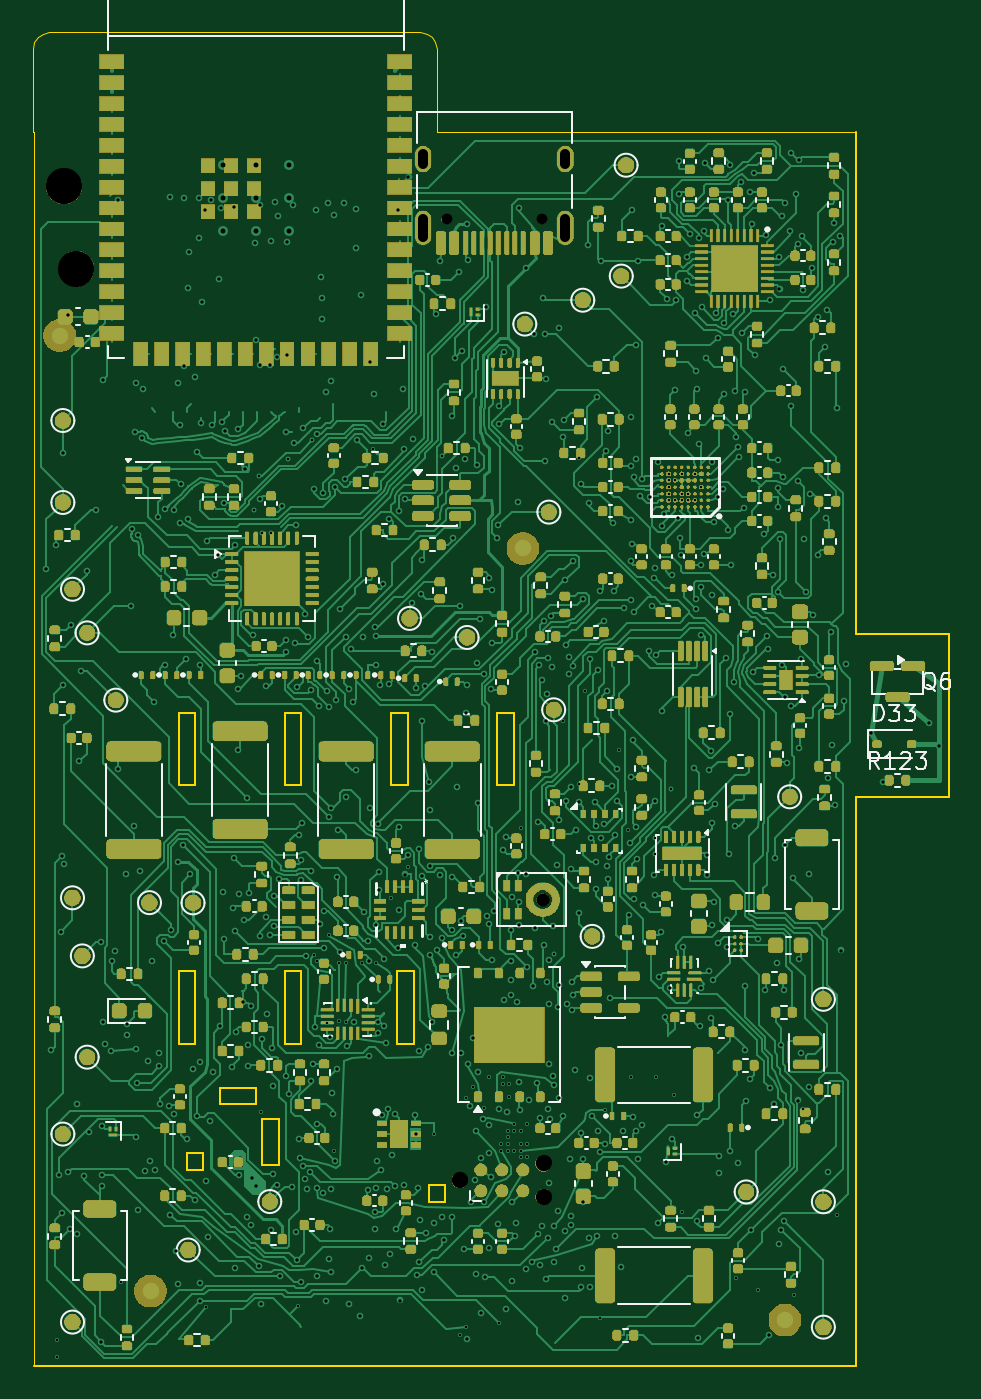
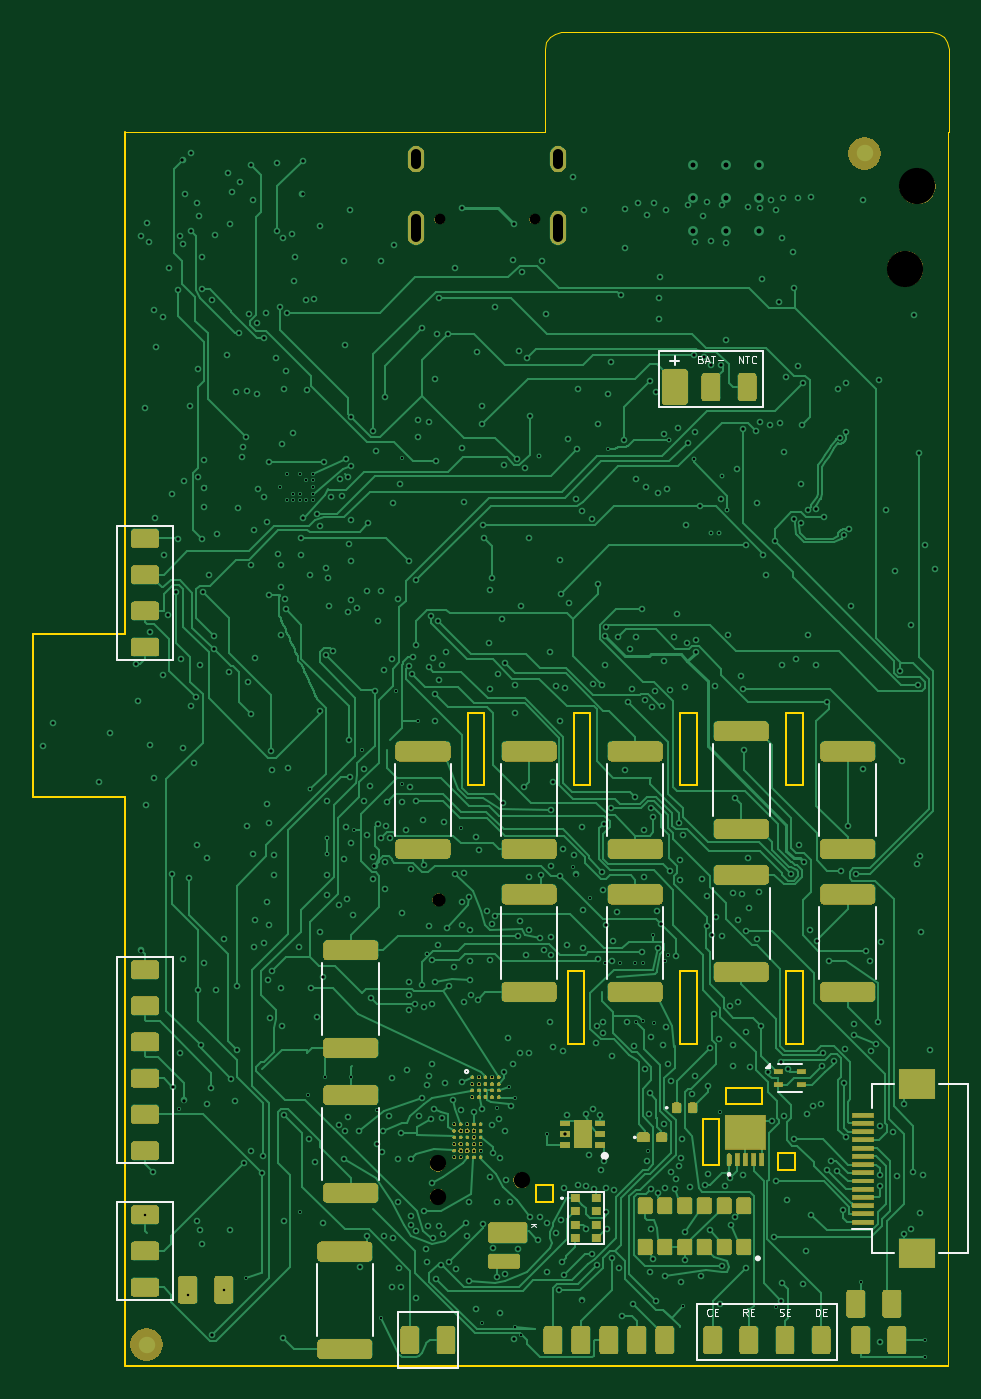
Circuit board: 10 layer files. Board 55.6 x 81.0 mm.
- paste: vitalq_v2-B_Paste.gbp (7277 bytes)
- bottom_silk: vitalq_v2-Board Layer Stack Bottom Overlay.gbo (114582 bytes)
- bottom_mask: vitalq_v2-Board Layer Stack Bottom Solder.gbs (103892 bytes)
- bottom_copper: vitalq_v2-Bottom Layer.gbl (115556 bytes)
- outline: vitalq_v2-Edge_Cuts.gm1 (3577 bytes)
- paste: vitalq_v2-F_Paste.gtp (35473 bytes)
- top_copper: vitalq_v2-Top Layer.gtl (318458 bytes)
- top_silk: vitalq_v2-Top Overlay.gto (435959 bytes)
- top_mask: vitalq_v2-Top Solder.gts (387985 bytes)
- drill: vitalq_v2.drl (13904 bytes)

=== paste: vitalq_v2-B_Paste.gbp (7277 bytes, source omitted) ===
=== bottom_silk: vitalq_v2-Board Layer Stack Bottom Overlay.gbo (114582 bytes, source omitted) ===
=== bottom_mask: vitalq_v2-Board Layer Stack Bottom Solder.gbs (103892 bytes, source omitted) ===
=== bottom_copper: vitalq_v2-Bottom Layer.gbl (115556 bytes, source omitted) ===
=== outline: vitalq_v2-Edge_Cuts.gm1 ===
%TF.GenerationSoftware,KiCad,Pcbnew,10.0.4*%
%TF.CreationDate,2026-10-19T19:52:03+01:00*%
%TF.ProjectId,vitalq_v2,76697461-6c71-45f7-9632-2e6b69636164,rev?*%
%TF.SameCoordinates,Original*%
%TF.FileFunction,Profile,NP*%
%FSLAX46Y46*%
G04 Gerber Fmt 4.6, Leading zero omitted, Abs format (unit mm)*
G04 Created by KiCad (PCBNEW 10.0.4) date 2026-10-19 19:52:03*
%MOMM*%
%LPD*%
G01*
G04 APERTURE LIST*
%TA.AperFunction,Profile*%
%ADD10C,0.050000*%
%TD*%
%TA.AperFunction,Profile*%
%ADD11C,0.100000*%
%TD*%
G04 APERTURE END LIST*
D10*
X-2049999Y15550000D02*
X-1973879Y15932683D01*
X-2049999Y10500000D02*
X-2049999Y15550000D01*
X-2000000Y10500000D02*
X-2049999Y10500000D01*
X-2000000Y10500000D02*
X-2000000Y-64500000D01*
X-1973879Y15932683D02*
X-1757106Y16257106D01*
X-1757106Y16257106D02*
X-1432683Y16473879D01*
X-1433000Y16474000D02*
X-1050000Y16550000D01*
X-1049999Y16550000D02*
X21500000Y16550000D01*
D11*
X6825000Y-24800000D02*
X7825000Y-24800000D01*
X6825000Y-29200000D02*
X6825000Y-24800000D01*
X6825000Y-40500000D02*
X7825000Y-40500000D01*
X6825000Y-44900000D02*
X6825000Y-40500000D01*
X7300000Y-51550000D02*
X8300000Y-51550000D01*
X7300000Y-52600000D02*
X7300000Y-51550000D01*
X7825000Y-24800000D02*
X7825000Y-29200000D01*
X7825000Y-29200000D02*
X6825000Y-29200000D01*
X7825000Y-40500000D02*
X7825000Y-44900000D01*
X7825000Y-44900000D02*
X6825000Y-44900000D01*
X8300000Y-51550000D02*
X8300000Y-52600000D01*
X8300000Y-52600000D02*
X7300000Y-52600000D01*
X9300000Y-47600000D02*
X11500000Y-47600000D01*
X9300000Y-48600000D02*
X9300000Y-47600000D01*
X11500000Y-47600000D02*
X11500000Y-48600000D01*
X11500000Y-48600000D02*
X9300000Y-48600000D01*
X11900000Y-49500000D02*
X12900000Y-49500000D01*
X11900000Y-52300000D02*
X11900000Y-49500000D01*
X12900000Y-49500000D02*
X12900000Y-52300000D01*
X12900000Y-52300000D02*
X11900000Y-52300000D01*
X13275000Y-24800000D02*
X14275000Y-24800000D01*
X13275000Y-29200000D02*
X13275000Y-24800000D01*
X13275000Y-40500000D02*
X14275000Y-40500000D01*
X13275000Y-44900000D02*
X13275000Y-40500000D01*
X14275000Y-24800000D02*
X14275000Y-29200000D01*
X14275000Y-29200000D02*
X13275000Y-29200000D01*
X14275000Y-40500000D02*
X14275000Y-44900000D01*
X14275000Y-44900000D02*
X13275000Y-44900000D01*
X19725000Y-24800000D02*
X20725000Y-24800000D01*
X19725000Y-29200000D02*
X19725000Y-24800000D01*
X20100000Y-40500000D02*
X21100000Y-40500000D01*
X20100000Y-44900000D02*
X20100000Y-40500000D01*
X20725000Y-24800000D02*
X20725000Y-29200000D01*
X20725000Y-29200000D02*
X19725000Y-29200000D01*
X21100000Y-40500000D02*
X21100000Y-44900000D01*
X21100000Y-44900000D02*
X20100000Y-44900000D01*
D10*
X21500000Y16550000D02*
X21882683Y16473879D01*
X21882683Y16473879D02*
X22207106Y16257106D01*
D11*
X22000000Y-53500000D02*
X23000000Y-53500000D01*
X22000000Y-54500000D02*
X22000000Y-53500000D01*
D10*
X22207106Y16257106D02*
X22423879Y15932683D01*
X22424000Y15933000D02*
X22500000Y15550000D01*
X22500000Y15550000D02*
X22500000Y10500000D01*
X22500000Y10500000D02*
X48000000Y10500000D01*
D11*
X23000000Y-53500000D02*
X23000000Y-54500000D01*
X23000000Y-54500000D02*
X22000000Y-54500000D01*
X26175000Y-24800000D02*
X27175000Y-24800000D01*
X26175000Y-29200000D02*
X26175000Y-24800000D01*
X27175000Y-24800000D02*
X27175000Y-29200000D01*
X27175000Y-29200000D02*
X26175000Y-29200000D01*
X48000000Y10500000D02*
X48000000Y-20000000D01*
X48000000Y-20000000D02*
X53600000Y-20000000D01*
X48000000Y-29900000D02*
X48000000Y-64500000D01*
X48000000Y-64500000D02*
X-2000000Y-64500000D01*
X53600000Y-20000000D02*
X53600000Y-29900000D01*
X53600000Y-29900000D02*
X48000000Y-29900000D01*
M02*

=== paste: vitalq_v2-F_Paste.gtp (35473 bytes, source omitted) ===
=== top_copper: vitalq_v2-Top Layer.gtl (318458 bytes, source omitted) ===
=== top_silk: vitalq_v2-Top Overlay.gto (435959 bytes, source omitted) ===
=== top_mask: vitalq_v2-Top Solder.gts (387985 bytes, source omitted) ===
=== drill: vitalq_v2.drl (13904 bytes, source omitted) ===
